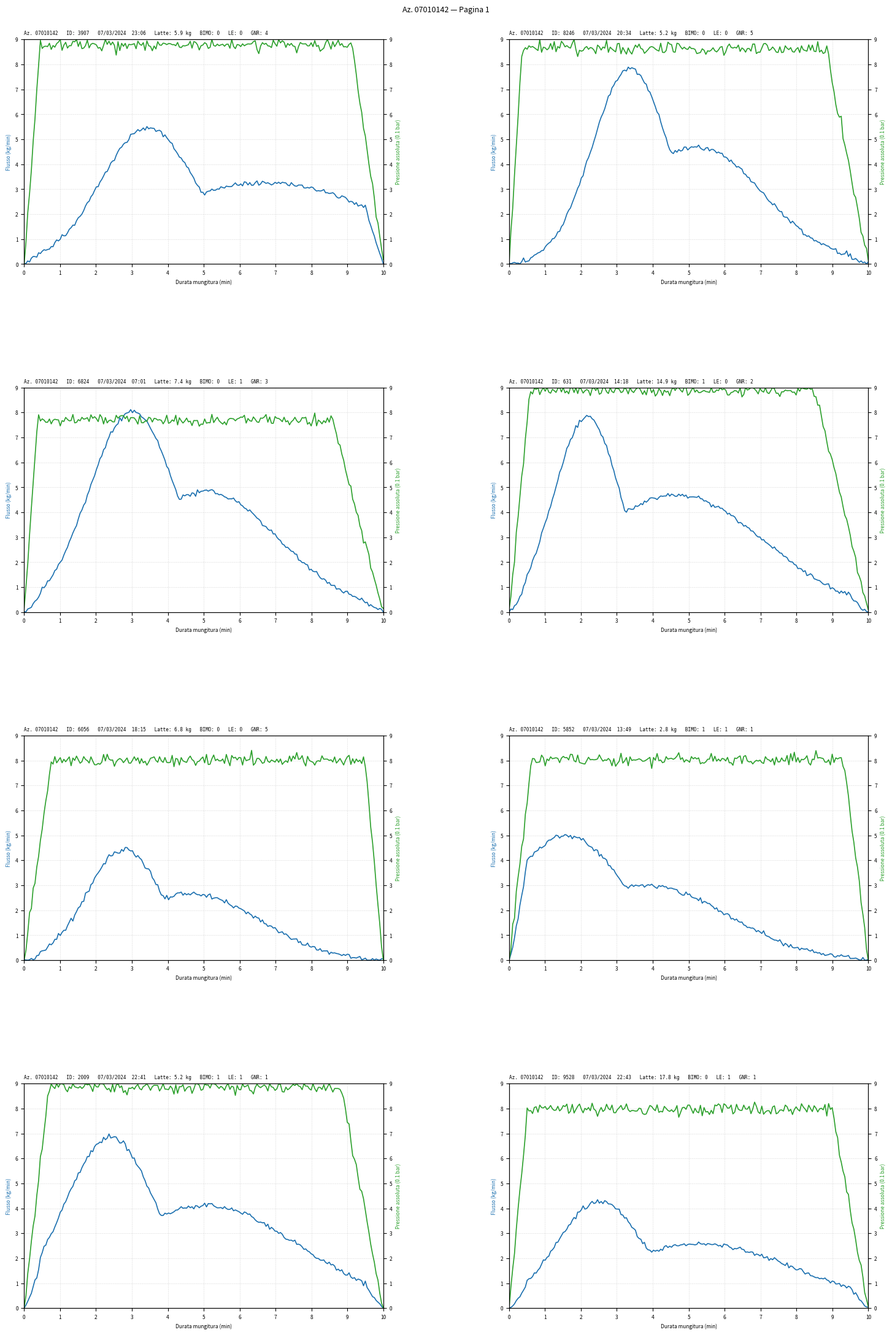

Write Python code to recreate this figure.
"""
synthetic_generator.py

Generates synthetic AMS (Automated Milking System) chart pages that mimic
the real PDF format: 8 charts per page arranged in a 2-column x 4-row grid.

Each chart contains:
  - A header with animal ID, date, time, milk quantity, BIMO, LE, GNR fields
  - Two curves:
      * Flusso (blue)       — milk flow rate, kg/min,      Y-axis: 0–9
      * Pressione (green)   — absolute vacuum, 0.1 bar,    Y-axis: 0–9
  - X-axis: Durata mungitura, 0–10 minutes

Ground truth (exact data coordinates) is saved alongside each generated page
as a JSON file, enabling quantitative pipeline accuracy measurement.

Usage:
    python synthetic_generator.py --pages 3 --out ./output
"""

import argparse
import json
import os
import random
from datetime import datetime, timedelta

import matplotlib
matplotlib.use("Agg")
import matplotlib.pyplot as plt
import matplotlib.gridspec as gridspec
import numpy as np


# ---------------------------------------------------------------------------
# Constants that mirror the real PDF layout
# ---------------------------------------------------------------------------
FARM_NUMBER = "07010142"
CHARTS_PER_PAGE = 8
COLS = 2
ROWS = 4

X_MIN, X_MAX = 0.0, 10.0       # minutes
Y_MIN, Y_MAX = 0.0, 9.0        # kg/min  /  0.1 bar

# Figure size chosen so each chart cell is approximately the same pixel density
# as the real PDF when rasterised at 150 DPI.
FIG_W, FIG_H = 16.0, 22.0      # inches


# ---------------------------------------------------------------------------
# Curve generators
# ---------------------------------------------------------------------------

def generate_flusso(n_points: int = 200) -> tuple[np.ndarray, np.ndarray]:
    """
    Milk flow rate curve: rises quickly, plateaus, then declines.
    Shape: smooth bell with a flat top, always starts and ends near 0.
    """
    t = np.linspace(X_MIN, X_MAX, n_points)

    peak_time = random.uniform(1.5, 3.5)
    peak_value = random.uniform(4.0, 8.5)
    rise_width = random.uniform(0.8, 1.8)
    fall_width = random.uniform(1.5, 3.5)

    rise = np.exp(-((t - peak_time) ** 2) / (2 * rise_width ** 2))
    fall = np.exp(-((t - (peak_time + fall_width)) ** 2) / (2 * fall_width ** 2))
    flow = peak_value * np.maximum(rise, fall * 0.6)

    # Force start/end to zero
    taper = np.minimum(t / 0.5, 1.0) * np.minimum((X_MAX - t) / 0.5, 1.0)
    flow = flow * taper

    # Add slight noise
    flow += np.random.normal(0, 0.05, n_points)
    flow = np.clip(flow, Y_MIN, Y_MAX)

    return t, flow


def generate_pressione(n_points: int = 200) -> tuple[np.ndarray, np.ndarray]:
    """
    Absolute vacuum pressure curve: rises fast to ~8–9, stays high with
    minor fluctuations, then drops sharply at end of session.
    """
    t = np.linspace(X_MIN, X_MAX, n_points)

    plateau = random.uniform(7.5, 9.0)
    rise_end = random.uniform(0.3, 0.8)
    drop_start = random.uniform(8.5, 9.5)

    pressure = np.where(
        t < rise_end,
        plateau * (t / rise_end),
        np.where(
            t < drop_start,
            plateau,
            plateau * np.maximum(0, (X_MAX - t) / (X_MAX - drop_start))
        )
    )

    # Realistic ripple
    ripple = np.random.normal(0, 0.12, n_points)
    pressure = pressure + ripple
    pressure = np.clip(pressure, Y_MIN, Y_MAX)

    return t, pressure


# ---------------------------------------------------------------------------
# Single chart renderer
# ---------------------------------------------------------------------------

def render_chart(ax: plt.Axes, metadata: dict, flusso: tuple, pressione: tuple) -> None:
    """
    Draw one chart onto a Matplotlib Axes object, matching the real PDF style.
    Header text is placed via ax.annotate in axes-fraction coordinates so it
    always sits at a fixed relative position just above the top axis border,
    making OCR cropping consistent across all grid rows.
    """
    t_f, y_f = flusso
    t_p, y_p = pressione

    # --- Curves ---
    ax.plot(t_f, y_f, color="#1a6faf", linewidth=1.2, label="Flusso")

    ax_r = ax.twinx()
    ax_r.plot(t_p, y_p, color="#2ca02c", linewidth=1.2, label="Pressione assoluta")
    ax_r.set_ylim(Y_MIN, Y_MAX)
    ax_r.set_yticks(range(int(Y_MIN), int(Y_MAX) + 1))
    ax_r.tick_params(axis="y", labelsize=6)

    # --- Left axis ---
    ax.set_xlim(X_MIN, X_MAX)
    ax.set_ylim(Y_MIN, Y_MAX)
    ax.set_xticks(range(int(X_MIN), int(X_MAX) + 1))
    ax.set_yticks(range(int(Y_MIN), int(Y_MAX) + 1))
    ax.tick_params(axis="both", labelsize=6)
    ax.set_xlabel("Durata mungitura (min)", fontsize=6)
    ax.set_ylabel("Flusso (kg/min)", fontsize=6, color="#1a6faf")
    ax_r.set_ylabel("Pressione assoluta (0.1 bar)", fontsize=6, color="#2ca02c")

    # --- Grid ---
    ax.grid(True, linestyle="--", linewidth=0.4, alpha=0.5)

    # --- Header text ---
    # Use annotate with axes-fraction coords so the text always lands at a
    # fixed distance above the top spine, regardless of which grid row this
    # chart occupies. This makes the OCR crop position predictable.
    header = (
        f"Az. {FARM_NUMBER}   "
        f"ID: {metadata['animal_id']}   "
        f"{metadata['date']}  {metadata['time']}   "
        f"Latte: {metadata['milk_kg']:.1f} kg   "
        f"BIMO: {metadata['bimo']}   "
        f"LE: {metadata['le']}   "
        f"GNR: {metadata['gnr']}"
    )
    ax.annotate(
        header,
        xy=(0, 1), xycoords="axes fraction",
        xytext=(0, 4), textcoords="offset points",
        fontsize=5.5, family="monospace",
        va="bottom", ha="left",
    )


# ---------------------------------------------------------------------------
# Page generator
# ---------------------------------------------------------------------------

def generate_page(page_index: int, base_date: datetime) -> dict:
    """
    Generate one page (8 charts) and return a dict with:
      - 'fig': the Matplotlib Figure
      - 'ground_truth': list of 8 ground-truth dicts
    """
    fig = plt.figure(figsize=(FIG_W, FIG_H))
    fig.suptitle(
        f"Az. {FARM_NUMBER} — Pagina {page_index + 1}",
        fontsize=9, y=0.995
    )

    gs = gridspec.GridSpec(
        ROWS, COLS,
        figure=fig,
        hspace=0.55,
        wspace=0.35,
        left=0.07, right=0.93,
        top=0.97, bottom=0.03
    )

    ground_truth = []

    for i in range(CHARTS_PER_PAGE):
        row, col = divmod(i, COLS)
        ax = fig.add_subplot(gs[row, col])

        # --- Metadata ---
        animal_id = random.randint(100, 9999)
        session_date = base_date + timedelta(minutes=random.randint(0, 1440))
        metadata = {
            "animal_id": animal_id,
            "date": session_date.strftime("%d/%m/%Y"),
            "time": session_date.strftime("%H:%M"),
            "milk_kg": round(random.uniform(2.0, 18.0), 1),
            "bimo": random.choice(["0", "1"]),
            "le": random.choice(["0", "1"]),
            "gnr": str(random.randint(1, 5)),
            "farm": FARM_NUMBER,
            "page": page_index,
            "chart_index": i,
        }

        # --- Curves ---
        flusso = generate_flusso()
        pressione = generate_pressione()

        render_chart(ax, metadata, flusso, pressione)

        ground_truth.append({
            "metadata": metadata,
            "flusso": {
                "time_min": flusso[0].tolist(),
                "value": flusso[1].tolist(),
            },
            "pressione": {
                "time_min": pressione[0].tolist(),
                "value": pressione[1].tolist(),
            },
        })

    return {"fig": fig, "ground_truth": ground_truth}


# ---------------------------------------------------------------------------
# Entry point
# ---------------------------------------------------------------------------

def main():
    parser = argparse.ArgumentParser(description="Generate synthetic AMS chart pages.")
    parser.add_argument("--pages", type=int, default=1, help="Number of pages to generate")
    parser.add_argument("--out", type=str, default="./output", help="Output directory")
    parser.add_argument("--dpi", type=int, default=150, help="Rasterisation DPI")
    parser.add_argument("--seed", type=int, default=None, help="Random seed for reproducibility")
    args = parser.parse_args()

    if args.seed is not None:
        random.seed(args.seed)
        np.random.seed(args.seed)

    os.makedirs(args.out, exist_ok=True)

    base_date = datetime(2024, 3, 7, 5, 0)

    all_ground_truth = []

    for p in range(args.pages):
        print(f"Generating page {p + 1}/{args.pages}...")
        result = generate_page(p, base_date + timedelta(days=p))

        # Save PNG
        img_path = os.path.join(args.out, f"page_{p + 1:03d}.png")
        result["fig"].savefig(img_path, dpi=args.dpi, bbox_inches="tight")
        plt.close(result["fig"])
        print(f"  Saved: {img_path}")

        all_ground_truth.append(result["ground_truth"])

    # Save ground truth JSON
    gt_path = os.path.join(args.out, "ground_truth.json")
    with open(gt_path, "w") as f:
        json.dump(all_ground_truth, f, indent=2)
    print(f"\nGround truth saved: {gt_path}")
    print("Done.")


if __name__ == "__main__":
    main()
